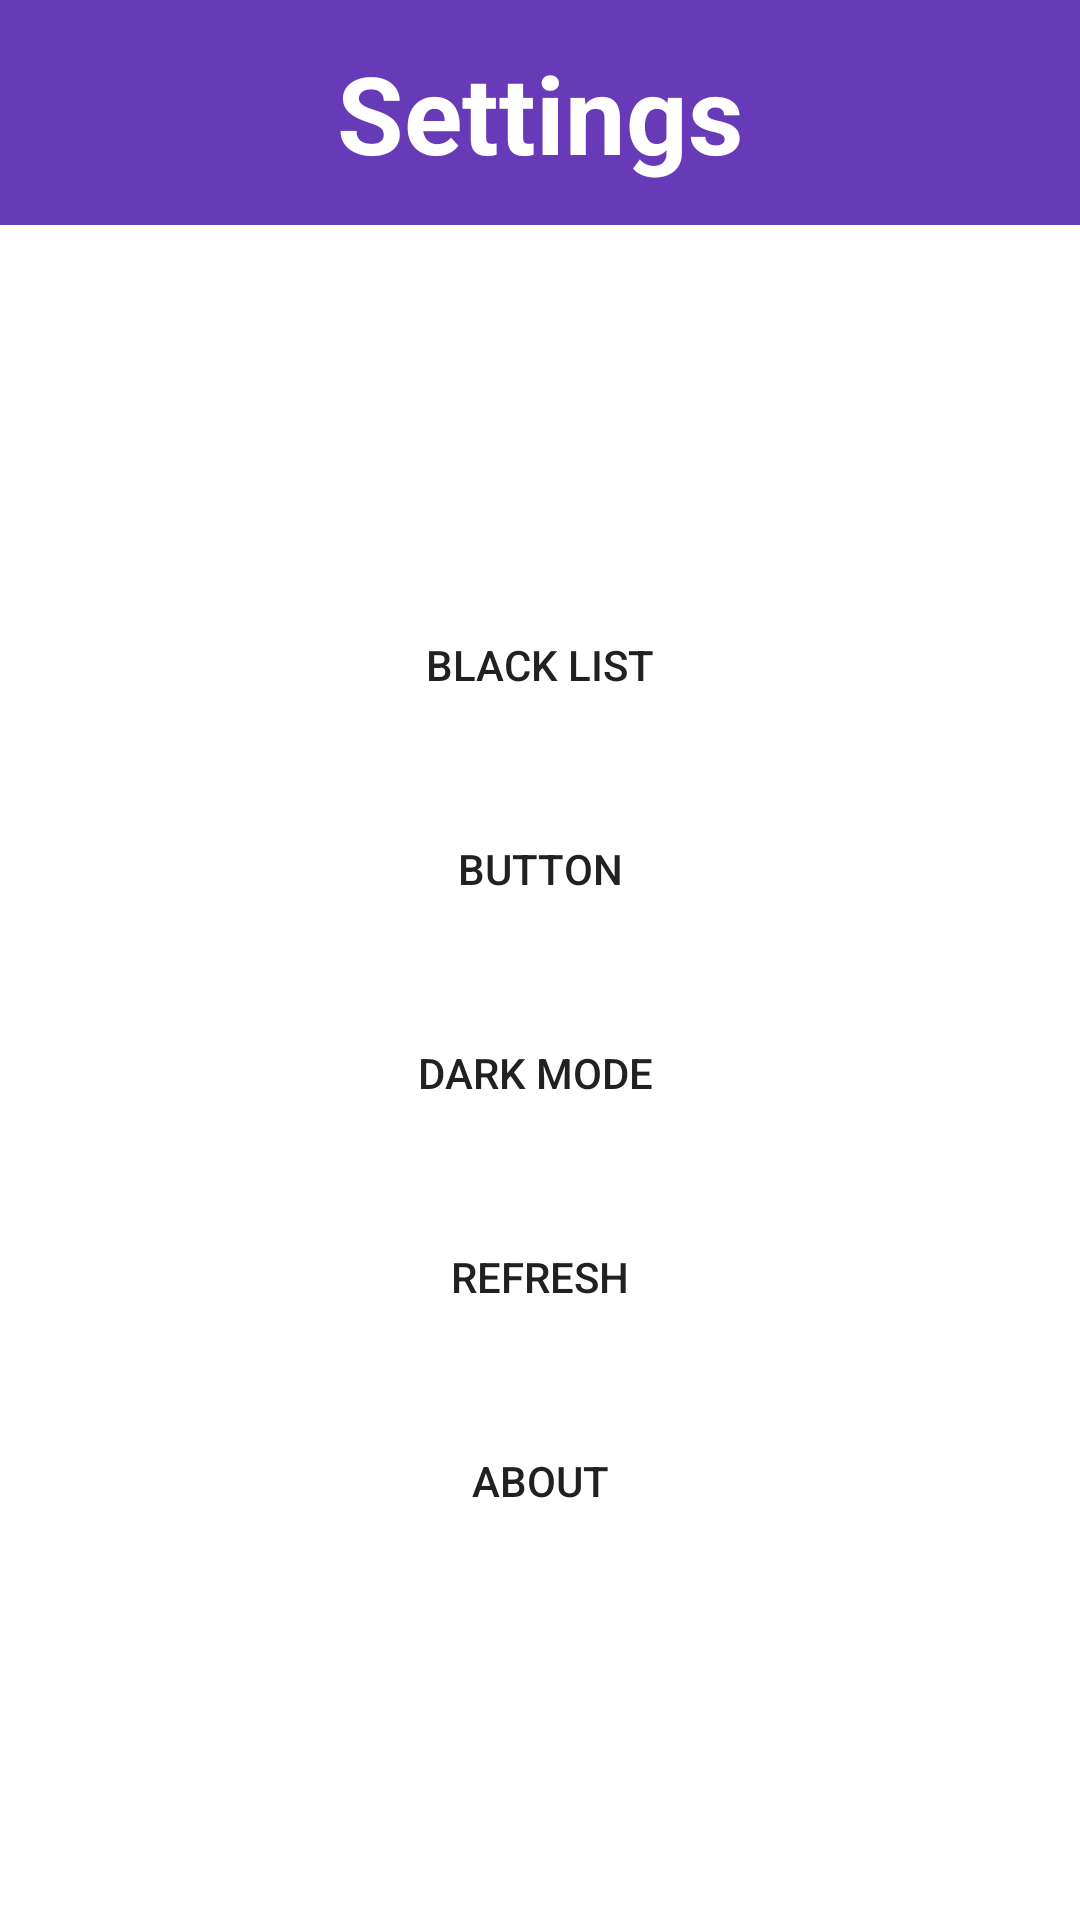

Write the Android layout XML for this screen, with the resource values it uses.
<!-- AndroidManifest.xml: application theme AppTheme -->
<!-- res/layout/activity_acticity_setting.xml -->
<?xml version="1.0" encoding="utf-8"?>
<LinearLayout xmlns:android="http://schemas.android.com/apk/res/android"
    xmlns:app="http://schemas.android.com/apk/res-auto"
    xmlns:tools="http://schemas.android.com/tools"
    android:layout_width="match_parent"
    android:layout_height="match_parent"
    android:orientation="vertical"
    tools:context=".acticity_setting">

    <LinearLayout
        android:layout_width="match_parent"
        android:layout_height="75dp"
        android:background="@color/primary"
        android:gravity="center"
        android:orientation="vertical">

        <TextView

            android:id="@+id/textView"
            android:layout_width="wrap_content"
            android:layout_height="wrap_content"
            android:text="Settings"
            android:textColor="@color/act_main_white"
            android:textSize="36sp"
            android:textStyle="bold" />
    </LinearLayout>

    <androidx.constraintlayout.widget.ConstraintLayout
        android:layout_width="match_parent"
        android:layout_height="match_parent">

        <Button
            android:id="@+id/switch_button"
            android:layout_width="match_parent"
            android:layout_height="wrap_content"
            android:layout_gravity="center"
            android:layout_marginStart="25dp"
            android:layout_marginEnd="25dp"
            android:background="@drawable/act_setting_button"
            android:backgroundTint="@color/act_set_button"
            android:gravity="center"
            android:text="Dark Mode "
            android:textColor="@color/settings_text"
            app:layout_constraintBottom_toBottomOf="parent"
            app:layout_constraintEnd_toEndOf="parent"
            app:layout_constraintStart_toStartOf="parent"
            app:layout_constraintTop_toTopOf="parent" />

        <Button
            android:id="@+id/button"
            android:layout_width="match_parent"
            android:layout_height="wrap_content"
            android:layout_marginStart="25dp"
            android:layout_marginEnd="25dp"
            android:layout_marginBottom="20dp"
            android:background="@drawable/act_setting_button"
            android:backgroundTint="@color/act_set_button"
            android:gravity="center"
            android:text="Button"
            android:textColor="@color/settings_text"
            app:layout_constraintBottom_toTopOf="@+id/switch_button"
            app:layout_constraintEnd_toEndOf="parent"
            app:layout_constraintStart_toStartOf="parent" />

        <Button
            android:id="@+id/blackList_button"
            android:layout_width="match_parent"
            android:layout_height="wrap_content"
            android:layout_gravity="center"
            android:layout_marginStart="25dp"
            android:layout_marginEnd="25dp"
            android:layout_marginBottom="20dp"
            android:background="@drawable/act_setting_button"
            android:backgroundTint="@color/act_set_button"
            android:gravity="center"
            android:text="Black List"
            android:textColor="@color/settings_text"
            app:layout_constraintBottom_toTopOf="@+id/button"
            app:layout_constraintEnd_toEndOf="parent"
            app:layout_constraintStart_toStartOf="parent" />

        <Button
            android:id="@+id/refresh_button"
            android:layout_width="match_parent"
            android:layout_height="wrap_content"
            android:layout_gravity="center"
            android:layout_marginStart="25dp"
            android:layout_marginTop="20dp"
            android:layout_marginEnd="25dp"
            android:background="@drawable/act_setting_button"
            android:backgroundTint="@color/act_set_button"
            android:gravity="center"
            android:text="Refresh"
            android:textColor="@color/settings_text"
            app:layout_constraintEnd_toEndOf="parent"
            app:layout_constraintStart_toStartOf="parent"
            app:layout_constraintTop_toBottomOf="@+id/switch_button" />

        <Button
            android:id="@+id/about_button"
            android:layout_width="match_parent"
            android:layout_height="wrap_content"
            android:layout_gravity="center"
            android:layout_marginStart="25dp"
            android:layout_marginTop="20dp"
            android:layout_marginEnd="25dp"
            android:background="@drawable/act_setting_button"
            android:backgroundTint="@color/act_set_button"
            android:gravity="center"
            android:text="About"
            android:textColor="@color/settings_text"
            app:layout_constraintEnd_toEndOf="parent"
            app:layout_constraintStart_toStartOf="parent"
            app:layout_constraintTop_toBottomOf="@+id/refresh_button" />
    </androidx.constraintlayout.widget.ConstraintLayout>

</LinearLayout>
<!-- resources referenced by this layout -->
<resources>
  <color name="act_main_white">#FFFFFF</color>
  <color name="act_set_button">#D6D6D6</color>
  <color name="primary">#673AB7</color>
  <color name="settings_text">#212121</color>
  <style name="AppTheme" parent="Theme.AppCompat.DayNight.DarkActionBar">
          
          <item name="colorPrimary">@color/colorPrimary</item>
          <item name="colorButtonNormal">@color/colorButtonNormal</item>
          <item name="colorPrimaryDark">@color/colorPrimaryDark</item>
          <item name="android:textColor">@color/textColor</item>
          <item name="colorAccent">@color/colorAccent</item>
          <item name="android:windowBackground">@color/windowsBackground</item>
          <item name="android:windowFullscreen">true</item>
      </style>
  <!-- not gathered from this repository: default colours our renderer supplied (Android Studio template values) -->
  <color name="colorPrimary">#FF6200EE</color>
  <color name="colorPrimaryDark">#FF3700B3</color>
  <color name="colorAccent">#FF03DAC5</color>
</resources>
